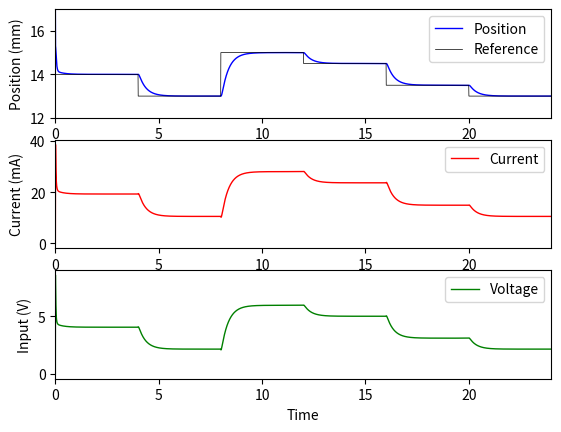

This figure's Python source:
import numpy as np
from numpy.linalg import inv
from numpy.linalg import multi_dot
from numpy import dot
from scipy import signal
from scipy import linalg
import matplotlib.pyplot as plt
from scipy.integrate import odeint
import math

# Parameters def
Ts = 0.004  # Sampling period

R = np.array([[14.0, 13.0, 15.0, 14.5, 13.5, 13.0]])           # [mm] Reference levels for the simulation
T = 1000                                                       # [samples] Section length for each reference level

Tend = T * R.shape[1] * Ts  # End time of simulation

X0 = np.array([[1.0E-3], [0.0], [0.0]])  # initial conditions

# linearization point
y0 = 14.3     # [mm] Linearization point based on the experimental identification
i0 = 0.0219   # [A] Linearization point based on the experimental identification
u0 = 4.6234   # [V] Linearization point based on the experimental identification


ra = (R-y0)/1000                  # [mm] Adjusted reference levels for the linearization point
# t = np.arange(0, (T*R.shape[1]-1)*Ts, Ts)    # [s] Time vector for the simulation
umin = 0.0                          # [V] Lower input constraint
umax = 12.0                        # [V] Upper input constraint
r = ra[0, 0]                      # [mm] First reference to start simulation

x1_min = 12.0e-3 - y0*1.0e-3
x1_max = 17.0e-3 - y0*1.0e-3

x3_min = -i0
x3_max = 60.0e-3 - i0

print('ra')
print(ra)

# StateSpace Model def
A = np.array([[0, 1, 0], [2132.16759667712, 0, -243.618066600915], [0, -16.8436441136086, -618.268173743509]])
B = np.array([[0], [0], [2.83867770431028]])
C = np.array([[1, 0, 0], [0, 0, 1]])
D = np.array([[0], [0]])


Ad, Bd, Cd, Dd, _ = signal.cont2discrete((A, B, C, D), Ts, method='zoh')   # Model discretization

Cd = np.array([[1, 0, 0]])

nx = Ad.shape[0]
nu = Bd.shape[1]
ny = Cd.shape[0]

# model augmentation by integration

Ai1 = np.column_stack((np.eye(ny), -Cd))
Ai2 = np.column_stack((np.zeros((nx, ny)), Ad))   # Augmenting A by an integrator
Ai = np.vstack((Ai1, Ai2))

print('Ai')
print(Ai)

Bi = np.vstack((np.zeros((ny, nu)), Bd))   # Augmenting B by the integrator
Ci = np.column_stack((np.zeros((ny, nx)), Cd))    # Augmenting C by the integrator


# LQ Controller

Qlq = np.diagflat([50, 100, 100, 10])
Rlq = np.array([0.1])

print('Qlq')
print(Qlq)
print('Rlq')
print(Rlq)


Xlq = linalg.solve_discrete_are(Ai, Bi, Qlq, Rlq)   # solve the ricatti equation

Klq = dot(inv(multi_dot([Bi.T, Xlq, Bi])+Rlq), multi_dot([Bi.T, Xlq, Ai]))  # compute the LQR gain

print('Klq')
print(Klq)

# Simulation

n = math.ceil(Tend/Ts)      # number of samples in simulation

X = np.zeros(shape=(Ad.shape[0], n))   # Create arrays for states and outputs
Y = np.zeros(shape=(2, n))
U = np.zeros(shape=(Bd.shape[1], n))
xI = np.zeros(shape=(1, n))
Rr = np.zeros(shape=(1,n))

X[:, [0]] = X0
Y[:, [0]] = np.array([[17], [0]])
# Y[:, [0]] = Cd.dot(X[:, [0]])

t = np.arange(0, Tend, Ts)  # Create time vector

# xI = 0                                                   # Integrator initialization
# x1p = 0                                                  # Previous state

# r = (13.0-y0) * 1e-3

i = 1

for k in range(1, n):

    Rr[0, [k]] = R[0, [i-1]]                                                 # Original reference, just for logging
    if (k % (T*i)) == 0:                                    # At each section change
        i = i + 1                                             # We move to the next index
        r = ra[0, [i-1]]                                           # and use the actual, corrected reference

    xI[:, [k]] = xI[:, [k-1]] + (r - X[0, [k-1]])
    x = np.vstack((xI[:, [k-1]], X[:, [k-1]]))
    U[:, [k]] = (dot(-Klq, x)) + u0
    U[:, [k]] = np.clip(U[:, [k]], umin, umax)

    X[:, [k]] = Ad.dot(X[:, [k-1]]) + Bd.dot(U[:, [k]] - u0)
    X[0, [k]] = np.clip(X[0, [k]], x1_min, x1_max)
    X[2, [k]] = np.clip(X[2, [k]], x3_min, x3_max)

    # Y[:, [k]] = Cd.dot(X[:, [k]])
    Y[0, [k]] = X[0, [k-1]] * 1e3 + y0
    Y[1, [k]] = (X[2, [k-1]] + i0) * 1e3


# Plot resulets

fig = plt.figure()

plt.subplot(3, 1, 1)
plt.plot(t, np.squeeze(Y[0, :]), 'b-', linewidth=1, label='Position')
plt.plot(t, Rr[0, :], 'k-', linewidth=0.5, label='Reference')
plt.xlim([0, max(t)])
plt.ylim([12, 17])
# plt.xlabel('Time')
plt.ylabel('Position (mm)')
plt.legend(loc='best')

plt.subplot(3, 1, 2)
plt.plot(t, np.squeeze(Y[1, :]), 'r-', linewidth=1, label='Current')
plt.xlim([0, max(t)])
# plt.xlabel('Time')
plt.ylabel('Current (mA)')
plt.legend(loc='best')

plt.subplot(3, 1, 3)
plt.plot(t, np.squeeze(U), 'g-', linewidth=1, label='Voltage')
# plt.plot(t3,y3,'r-',linewidth=1,label='ODE Integrator')
plt.xlim([0, max(t)])
plt.xlabel('Time')
plt.ylabel('Input (V)')
plt.legend(loc='best')

plt.draw()
plt.savefig('Magneto.pdf', format='pdf', transparent=True)

plt.show()
